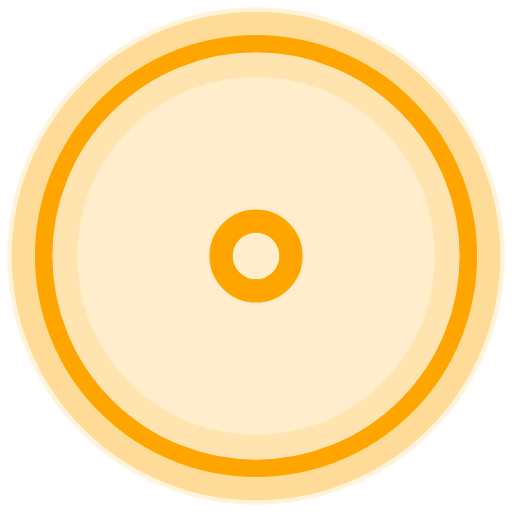
t = 0.00 s
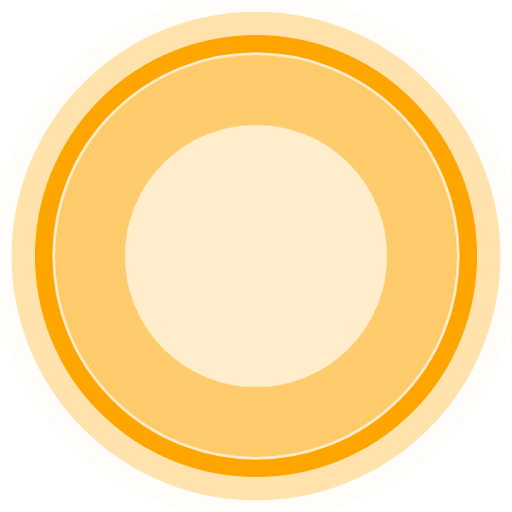
t = 0.45 s
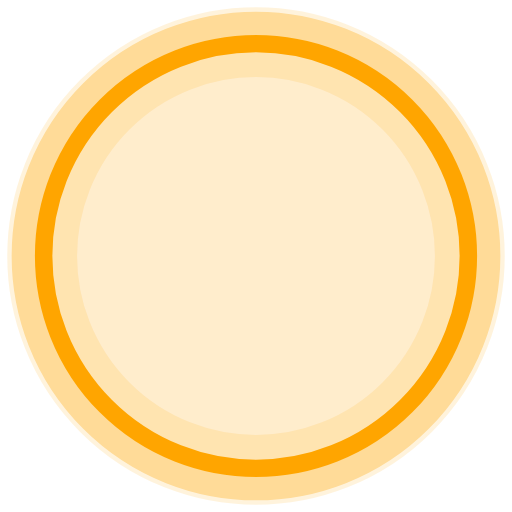
t = 0.90 s
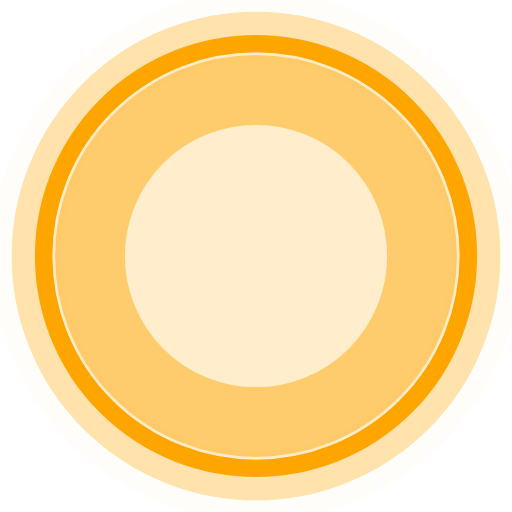
t = 1.35 s

The animated SVG that drew these frames (rendered in a browser with its animation timeline set to each time). Animation: 4 SMIL elements (animate=4); one cycle of 1.80 s, repeats indefinitely.

<!-- By Sam Herbert (@sherb), for everyone. More @ http://goo.gl/7AJzbL -->
<svg width="44" height="44" viewBox="0 0 44 44" xmlns="http://www.w3.org/2000/svg" stroke="orange">
    <g fill="none" fill-rule="evenodd" stroke-width="3">
        <circle cx="22" cy="22" r="19" fill="orange" fill-opacity="20%" />
        <circle cx="22" cy="22" r="20" stroke-width="2" stroke="#ffe3b0" />
        <circle cx="22" cy="22" r="21" stroke-width="6">
            <animate attributeName="r"
                begin="0s" dur="1.8s"
                values="1; 20"
                calcMode="spline"
                keyTimes="0; 1"
                keySplines="0.165, 0.84, 0.44, 1"
                repeatCount="indefinite" />
            <animate attributeName="stroke-opacity"
                begin="0s" dur="1.8s"
                values="1; 0"
                calcMode="spline"
                keyTimes="0; 1"
                keySplines="0.3, 0.61, 0.355, 1"
                repeatCount="indefinite" />
        </circle>
        <circle cx="22" cy="22" r="1" stroke-width="6">
            <animate attributeName="r"
                begin="-0.9s" dur="1.8s"
                values="1; 20"
                calcMode="spline"
                keyTimes="0; 1"
                keySplines="0.165, 0.84, 0.44, 1"
                repeatCount="indefinite" />
            <animate attributeName="stroke-opacity"
                begin="-0.9s" dur="1.8s"
                values="1; 0"
                calcMode="spline"
                keyTimes="0; 1"
                keySplines="0.3, 0.61, 0.355, 1"
                repeatCount="indefinite" />
        </circle>
    </g>
</svg>
